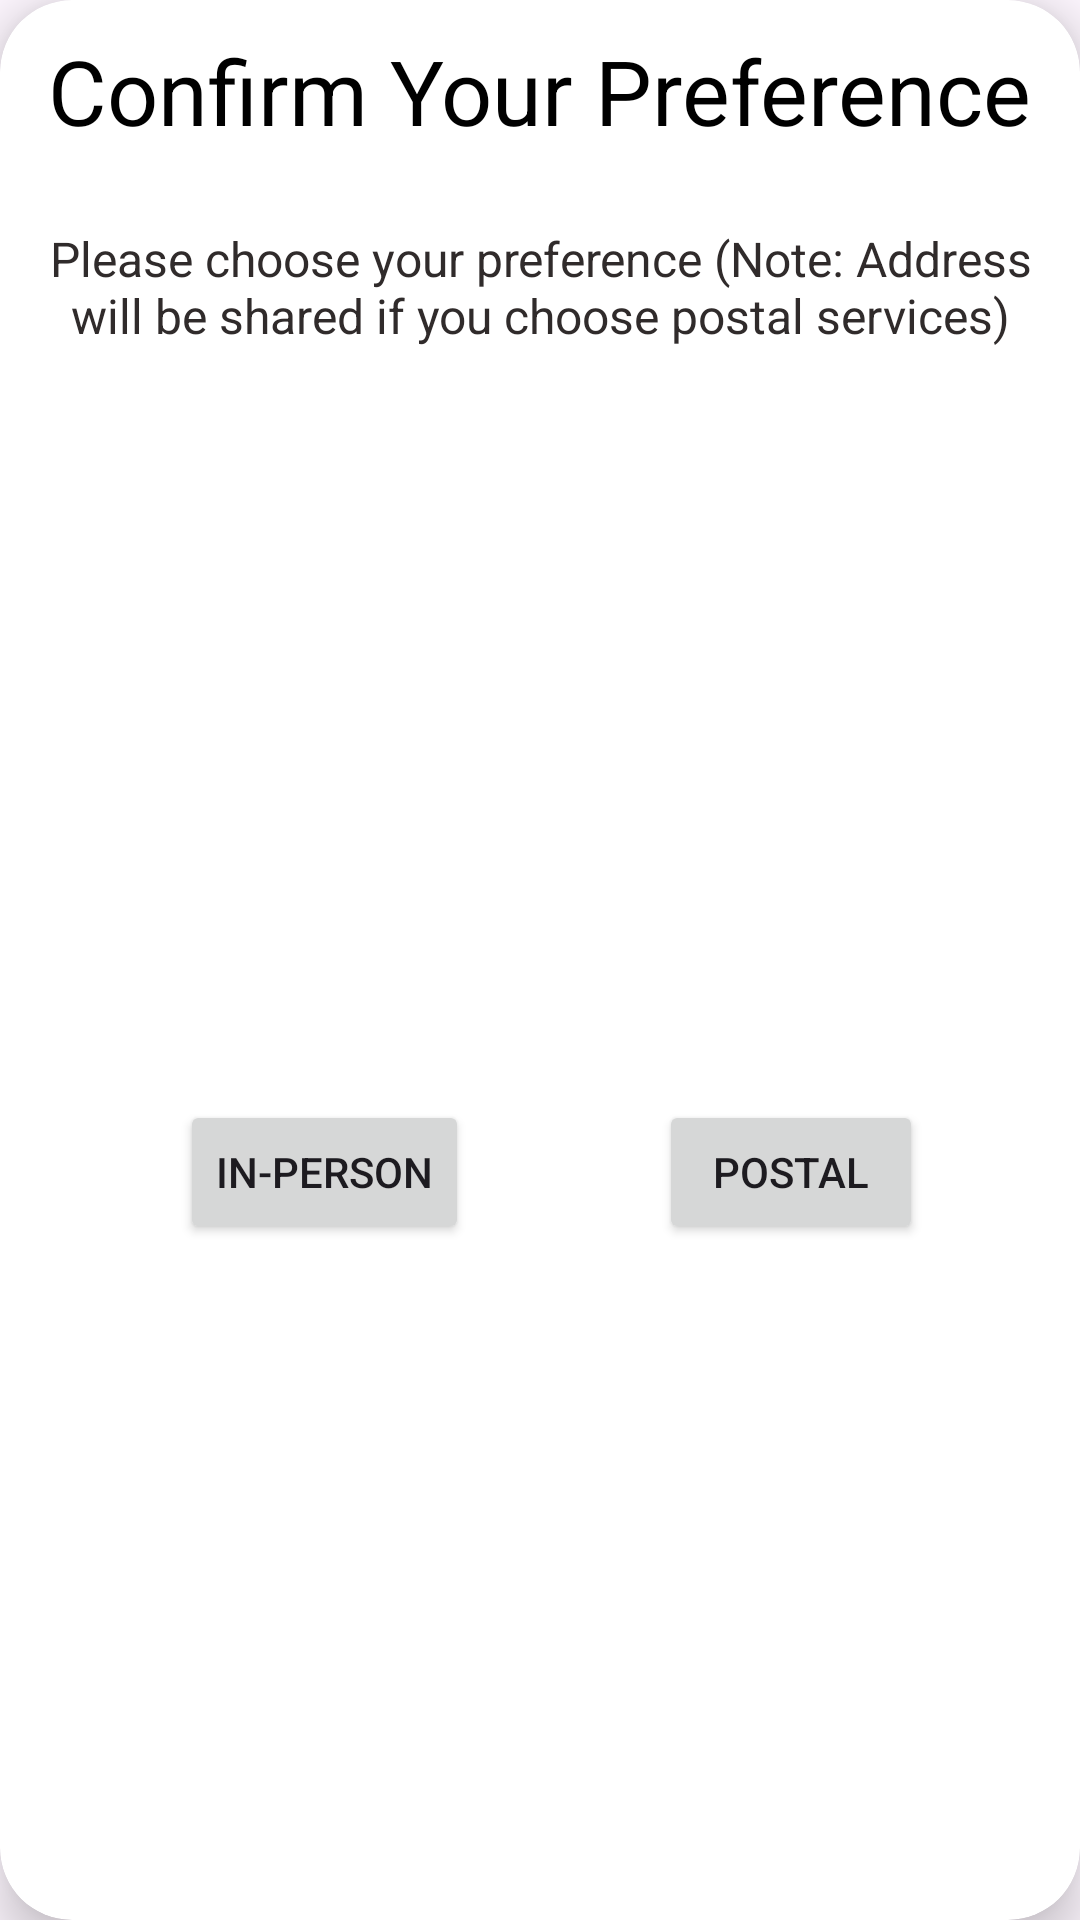

Layout XML and referenced resources for this Android screen:
<!-- AndroidManifest.xml: application theme Theme.BookBarter -->
<!-- res/layout/custom_dialog_box.xml -->
<?xml version="1.0" encoding="utf-8"?>
<androidx.cardview.widget.CardView xmlns:android="http://schemas.android.com/apk/res/android"
    xmlns:app="http://schemas.android.com/apk/res-auto"
    xmlns:tools="http://schemas.android.com/tools"
    android:layout_width="wrap_content"
    android:layout_height="wrap_content"
    android:layout_margin="10dp"
    app:cardCornerRadius="24dp"
    app:cardElevation="10dp">

    <androidx.constraintlayout.widget.ConstraintLayout
        android:layout_width="match_parent"
        android:layout_height="match_parent">

        <TextView
            android:id="@+id/textView2"
            android:layout_width="wrap_content"
            android:layout_height="wrap_content"
            android:layout_marginTop="10dp"
            android:text="Confirm Your Preference"
            android:textColor="@color/black"
            android:textSize="30sp"
            app:layout_constraintEnd_toEndOf="parent"
            app:layout_constraintStart_toStartOf="parent"
            app:layout_constraintTop_toTopOf="parent" />

        <TextView
            android:id="@+id/textView6"
            android:layout_width="wrap_content"
            android:layout_height="wrap_content"
            android:layout_marginStart="10dp"
            android:layout_marginTop="15dp"
            android:layout_marginEnd="10dp"
            android:gravity="center"
            android:padding="10dp"
            android:text="Please choose your preference (Note: Address will be shared if you choose postal services)"
            android:textColor="#302B2B"
            android:textSize="16sp"
            app:layout_constraintEnd_toEndOf="@+id/textView2"
            app:layout_constraintHorizontal_bias="0.512"
            app:layout_constraintStart_toStartOf="@+id/textView2"
            app:layout_constraintTop_toBottomOf="@+id/textView2" />

        <Button
            android:id="@+id/in_person"
            android:layout_width="wrap_content"
            android:layout_height="wrap_content"
            android:layout_marginStart="60dp"
            android:layout_marginTop="30dp"
            android:layout_marginBottom="15dp"
            android:text="In-Person"
            app:layout_constraintBottom_toBottomOf="parent"
            app:layout_constraintStart_toStartOf="parent"
            app:layout_constraintTop_toBottomOf="@+id/textView6" />

        <Button
            android:id="@+id/postal"
            android:layout_width="wrap_content"
            android:layout_height="wrap_content"
            android:layout_marginStart="71dp"
            android:layout_marginTop="30dp"
            android:layout_marginEnd="60dp"
            android:layout_marginBottom="15dp"
            android:text="Postal"
            app:layout_constraintBottom_toBottomOf="parent"
            app:layout_constraintEnd_toEndOf="parent"
            app:layout_constraintStart_toEndOf="@+id/in_person"
            app:layout_constraintTop_toBottomOf="@+id/textView6" />

    </androidx.constraintlayout.widget.ConstraintLayout>

</androidx.cardview.widget.CardView>
<!-- resources referenced by this layout -->
<resources>
  <color name="black">#FF000000</color>
  <style name="Theme.BookBarter" parent="Base.Theme.BookBarter" />
  <style name="Base.Theme.BookBarter" parent="Theme.Material3.DayNight.NoActionBar">
          
          
      </style>
</resources>
